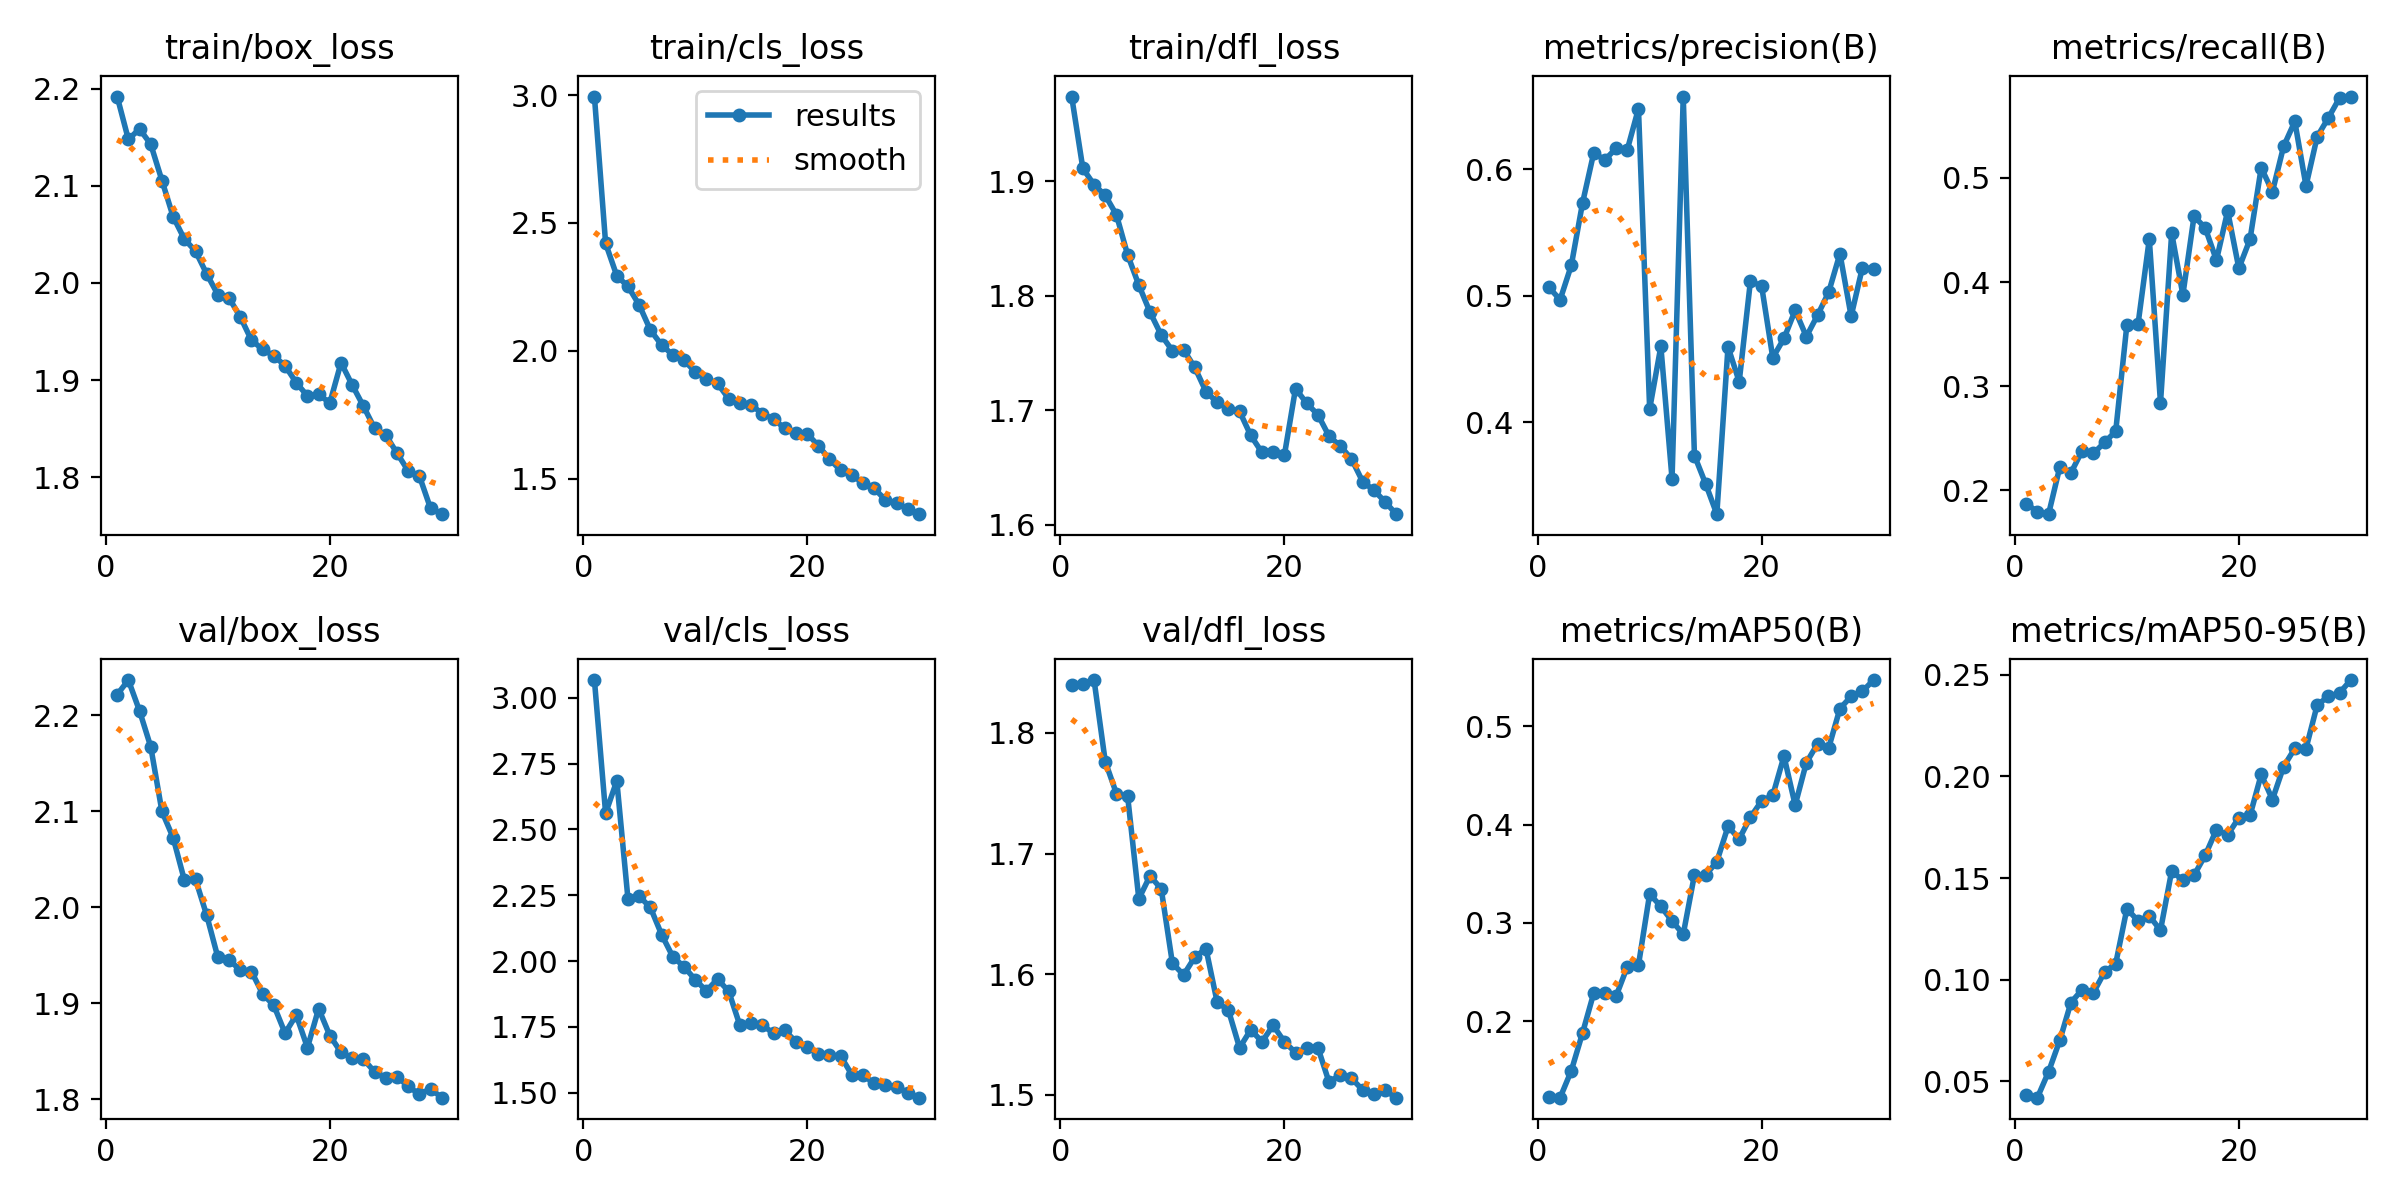

Data behind this chart, as committed beside it:
epoch, time, train/box_loss, train/cls_loss, train/dfl_loss, metrics/precision(B), metrics/recall(B), metrics/mAP50(B), metrics/mAP50-95(B), val/box_loss, val/cls_loss, val/dfl_loss, lr/pg0, lr/pg1, lr/pg2
1, 142.4, 2.192, 2.994, 1.974, 0.5065, 0.1873, 0.1227, 0.04338, 2.221, 3.067, 1.84, 0.0003694, 0.0003694, 0.0003694
2, 280.3, 2.148, 2.42, 1.911, 0.4967, 0.1795, 0.1222, 0.042, 2.236, 2.561, 1.841, 0.0007153, 0.0007153, 0.0007153
3, 415.5, 2.158, 2.293, 1.897, 0.5239, 0.1772, 0.1496, 0.05472, 2.204, 2.685, 1.844, 0.001037, 0.001037, 0.001037
4, 548.9, 2.143, 2.252, 1.888, 0.573, 0.2222, 0.1879, 0.07013, 2.167, 2.234, 1.776, 0.001001, 0.001001, 0.001001
5, 682.8, 2.105, 2.179, 1.871, 0.6126, 0.2169, 0.2285, 0.08881, 2.1, 2.246, 1.75, 0.0009643, 0.0009643, 0.0009643
6, 815.5, 2.068, 2.081, 1.836, 0.6073, 0.238, 0.2289, 0.09512, 2.072, 2.204, 1.748, 0.0009277, 0.0009277, 0.0009277
7, 947.9, 2.045, 2.023, 1.809, 0.6163, 0.2355, 0.2255, 0.09355, 2.028, 2.101, 1.662, 0.000891, 0.000891, 0.000891
8, 1081, 2.033, 1.984, 1.786, 0.6153, 0.246, 0.2554, 0.1037, 2.029, 2.017, 1.681, 0.0008544, 0.0008544, 0.0008544
9, 1215, 2.009, 1.964, 1.766, 0.6478, 0.2568, 0.2572, 0.108, 1.992, 1.979, 1.671, 0.0008177, 0.0008177, 0.0008177
10, 1348, 1.988, 1.918, 1.752, 0.4104, 0.3592, 0.3296, 0.135, 1.948, 1.93, 1.609, 0.000781, 0.000781, 0.000781
11, 1490, 1.984, 1.89, 1.753, 0.4599, 0.36, 0.3168, 0.1289, 1.945, 1.887, 1.599, 0.0007444, 0.0007444, 0.0007444
12, 1637, 1.965, 1.872, 1.737, 0.3552, 0.4412, 0.302, 0.1314, 1.934, 1.931, 1.614, 0.0007077, 0.0007077, 0.0007077
13, 1774, 1.941, 1.813, 1.716, 0.6573, 0.284, 0.2885, 0.1244, 1.933, 1.885, 1.621, 0.000671, 0.000671, 0.000671
14, 1910, 1.932, 1.796, 1.707, 0.3736, 0.4469, 0.349, 0.1535, 1.91, 1.755, 1.577, 0.0006344, 0.0006344, 0.0006344
15, 2052, 1.925, 1.789, 1.701, 0.3513, 0.3878, 0.3488, 0.1488, 1.898, 1.763, 1.57, 0.0005977, 0.0005977, 0.0005977
16, 2192, 1.915, 1.754, 1.699, 0.3273, 0.4632, 0.3623, 0.1514, 1.869, 1.756, 1.539, 0.0005611, 0.0005611, 0.0005611
17, 2322, 1.897, 1.734, 1.678, 0.4595, 0.4518, 0.3983, 0.1613, 1.888, 1.726, 1.554, 0.0005244, 0.0005244, 0.0005244
18, 2450, 1.884, 1.697, 1.663, 0.432, 0.4209, 0.3856, 0.1738, 1.854, 1.736, 1.544, 0.0004877, 0.0004877, 0.0004877
19, 2583, 1.885, 1.679, 1.664, 0.5112, 0.4681, 0.4075, 0.1712, 1.894, 1.694, 1.558, 0.0004511, 0.0004511, 0.0004511
20, 2715, 1.876, 1.677, 1.66, 0.5077, 0.4132, 0.4243, 0.1797, 1.866, 1.674, 1.544, 0.0004144, 0.0004144, 0.0004144
21, 2876, 1.918, 1.629, 1.719, 0.4509, 0.4411, 0.4299, 0.1808, 1.849, 1.647, 1.535, 0.0003777, 0.0003777, 0.0003777
22, 3000, 1.895, 1.576, 1.706, 0.4661, 0.5098, 0.4698, 0.201, 1.843, 1.641, 1.538, 0.0003411, 0.0003411, 0.0003411
23, 3129, 1.873, 1.533, 1.696, 0.4884, 0.4866, 0.42, 0.1887, 1.842, 1.639, 1.539, 0.0003044, 0.0003044, 0.0003044
24, 3257, 1.85, 1.515, 1.677, 0.4676, 0.5302, 0.4632, 0.2048, 1.829, 1.569, 1.51, 0.0002678, 0.0002678, 0.0002678
25, 3382, 1.843, 1.482, 1.669, 0.4845, 0.5541, 0.4823, 0.2138, 1.822, 1.567, 1.517, 0.0002311, 0.0002311, 0.0002311
26, 3507, 1.825, 1.462, 1.657, 0.5028, 0.4923, 0.4784, 0.2137, 1.824, 1.535, 1.513, 0.0001944, 0.0001944, 0.0001944
27, 3630, 1.807, 1.417, 1.638, 0.5332, 0.5395, 0.5183, 0.2351, 1.813, 1.53, 1.504, 0.0001578, 0.0001578, 0.0001578
28, 3753, 1.801, 1.406, 1.63, 0.4837, 0.5576, 0.5306, 0.2394, 1.805, 1.522, 1.5, 0.0001211, 0.0001211, 0.0001211
29, 3878, 1.768, 1.38, 1.62, 0.5219, 0.5767, 0.5357, 0.2411, 1.811, 1.501, 1.503, 8.4436e-05, 8.4436e-05, 8.4436e-05
30, 4010, 1.762, 1.361, 1.609, 0.5214, 0.578, 0.5473, 0.2474, 1.802, 1.481, 1.497, 4.7773e-05, 4.7773e-05, 4.7773e-05
